Run: headless pygame with SDL's dummy video driver; simulated clock (each Clock.tick advances the game by its frame time, no real sleeping); random seed 0; keys injected as events and as key.get_pressed() state; no mouse input.
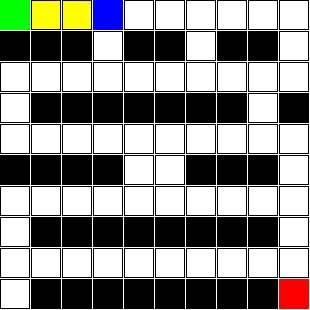
Frame 1 of 4 · flips 1–60 · no input
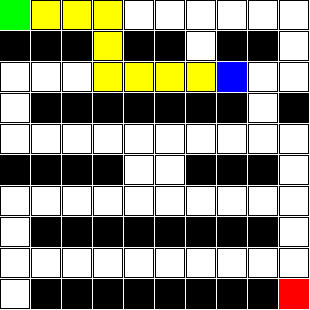
Frame 2 of 4 · flips 61–180 · tapped SPACE, RETURN · held RIGHT (→), D
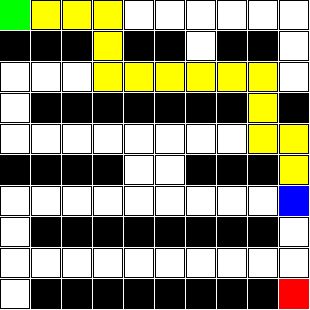
Frame 3 of 4 · flips 181–300 · held DOWN (↓), S
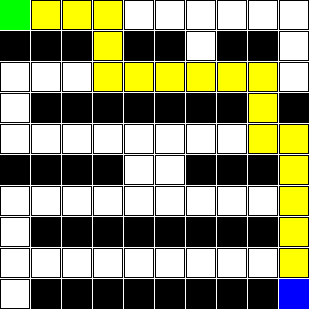
Frame 4 of 4 · flips 301–420 · held LEFT (←), A, UP (↑), W

The pygame program that drew these frames:

import pygame as pg
from typing import List, Tuple


class Move(object):
    def __init__(self, x: int, y: int):
        self.x = x
        self.y = y

    def __copy__(self):
        return Move(self.x, self.y)

    def __eq__(self, other):
        if not isinstance(other, Move):
            return False
        return self.x == other.x and self.y == other.y


class Maze(object):
    def __init__(self, maze: List[List[int]]):
        self.maze = maze
        self.__directions = [
            Move(0, 1),   # right
            Move(1, 0),   # down
            Move(0, -1),  # left
            Move(-1, 0),  # up
        ]

    def get_possible_moves(self, position: Move) -> List[Move]:
        return [
            Move(position.x + move.x, position.y + move.y) 
            for move in self.__directions
            if self.__is_valid_move(Move(position.x + move.x, position.y + move.y))
        ]

    def __is_valid_move(self, move: Move) -> bool:
        if move.x < 0 or move.x >= len(self.maze):
            return False
        if move.y < 0 or move.y >= len(self.maze[0]):
            return False
        if self.maze[move.x][move.y] == 1:
            return False
        return True


class Minimax:
    @staticmethod
    def minimax(maze: Maze, move: Move, goal: Move, depth: int, is_maximizing: bool, 
                alpha: float = float('-inf'), beta: float = float('inf'),
                visited: set = None) -> Tuple[float, Move]:
        if visited is None:
            visited = set()
        
        # Base cases
        if move == goal:
            return 0, move
        if depth == 0:
            return Minimax.heuristic(move, goal), move
        
        # Clone visited set for each path
        visited = visited.copy()
        visited.add((move.x, move.y))
        
        next_moves = maze.get_possible_moves(move)
        if not next_moves:
            return float('inf') if is_maximizing else float('-inf'), move
        
        # Sort moves by heuristic value for better pruning
        next_moves.sort(key=lambda m: Minimax.heuristic(m, goal))
        
        best_move = next_moves[0]
        
        if is_maximizing:
            best_score = float('-inf')
            for next_move in next_moves:
                # Skip if already visited
                if (next_move.x, next_move.y) in visited:
                    continue
                    
                score, _ = Minimax.minimax(maze, next_move, goal, depth - 1, False, 
                                         alpha, beta, visited)
                if score > best_score:
                    best_score = score
                    best_move = next_move
                alpha = max(alpha, best_score)
                if beta <= alpha:
                    break
            return best_score, best_move
        else:
            best_score = float('inf')
            for next_move in next_moves:
                # Skip if already visited
                if (next_move.x, next_move.y) in visited:
                    continue
                    
                score, _ = Minimax.minimax(maze, next_move, goal, depth - 1, True, 
                                         alpha, beta, visited)
                if score < best_score:
                    best_score = score
                    best_move = next_move
                beta = min(beta, best_score)
                if beta <= alpha:
                    break
            return best_score, best_move

    @staticmethod
    def heuristic(move: Move, goal: Move) -> float:
        # Manhattan distance
        manhattan = abs(move.x - goal.x) + abs(move.y - goal.y)
        
        # Euclidean distance for more precise distance estimation
        euclidean = ((move.x - goal.x) ** 2 + (move.y - goal.y) ** 2) ** 0.5
        
        # Combine both distances with weights
        distance_score = 0.7 * manhattan + 0.3 * euclidean
        
        # Add penalty for moves that don't get closer to the goal
        if manhattan > 0:
            return -distance_score  # Negative because we want to minimize distance
            
        return 0


class Game:
    def __init__(self, maze: Maze, start: Move, goal: Move):
        self.maze = maze
        self.start = start
        self.goal = goal
        self.current_pos = start
        self.cell_size = 30
        self.margin = 1
        self.width = len(maze.maze[0]) * (self.cell_size + self.margin)
        self.height = len(maze.maze) * (self.cell_size + self.margin)
        
        # Colors
        self.WHITE = (255, 255, 255)
        self.BLACK = (0, 0, 0)
        self.RED = (255, 0, 0)
        self.GREEN = (0, 255, 0)
        self.BLUE = (0, 0, 255)
        self.YELLOW = (255, 255, 0)  # For visited cells
        
        # Initialize pygame
        pg.init()
        self.screen = pg.display.set_mode((self.width, self.height))
        pg.display.set_caption("Maze Solver with Optimized Minimax")
        self.clock = pg.time.Clock()
        
        # Add move delay
        self.move_delay = 300  # Reduced delay for faster movement
        self.last_move_time = 0
        
        # Track visited cells
        self.visited = set()
        
        # Initialize path finding
        self.path = self.find_path()
        if not self.path:
            print("Warning: No valid path found!")
            # Try to find a path with increased depth
            self.path = self.find_path(depth=8)
            if not self.path:
                print("Error: Still no valid path found!")

    def find_path(self, depth=5):
        """Find the complete path from start to goal"""
        path = []
        current = self.start
        visited = set()
        
        while current != self.goal:
            visited.add((current.x, current.y))
            next_moves = self.maze.get_possible_moves(current)
            
            # Filter out visited moves
            next_moves = [move for move in next_moves if (move.x, move.y) not in visited]
            
            if not next_moves:
                print("No valid moves available!")
                return path
                
            # Get the best move using minimax
            _, best_move = Minimax.minimax(self.maze, current, self.goal, depth, True, visited=visited)
            
            if best_move:
                path.append(best_move)
                current = best_move
            else:
                print("No best move found!")
                break
                
        return path

    def draw_maze(self):
        self.screen.fill(self.WHITE)
        
        # Draw maze
        for i in range(len(self.maze.maze)):
            for j in range(len(self.maze.maze[0])):
                x = j * (self.cell_size + self.margin)
                y = i * (self.cell_size + self.margin)
                
                if self.maze.maze[i][j] == 1:  # Wall
                    pg.draw.rect(self.screen, self.BLACK, 
                               (x, y, self.cell_size, self.cell_size))
                else:  # Path
                    if (i, j) in self.visited:
                        pg.draw.rect(self.screen, self.YELLOW, 
                                   (x, y, self.cell_size, self.cell_size))
                    else:
                        pg.draw.rect(self.screen, self.WHITE, 
                                   (x, y, self.cell_size, self.cell_size))
                    pg.draw.rect(self.screen, self.BLACK, 
                               (x, y, self.cell_size, self.cell_size), 1)
        
        # Draw start position
        start_x = self.start.y * (self.cell_size + self.margin)
        start_y = self.start.x * (self.cell_size + self.margin)
        pg.draw.rect(self.screen, self.GREEN, 
                    (start_x, start_y, self.cell_size, self.cell_size))
        
        # Draw goal position
        goal_x = self.goal.y * (self.cell_size + self.margin)
        goal_y = self.goal.x * (self.cell_size + self.margin)
        pg.draw.rect(self.screen, self.RED, 
                    (goal_x, goal_y, self.cell_size, self.cell_size))
        
        # Draw current position
        curr_x = self.current_pos.y * (self.cell_size + self.margin)
        curr_y = self.current_pos.x * (self.cell_size + self.margin)
        pg.draw.rect(self.screen, self.BLUE, 
                    (curr_x, curr_y, self.cell_size, self.cell_size))

    def run(self):
        running = True
        path_index = 0
        
        while running:
            current_time = pg.time.get_ticks()
            
            # Check for quit event
            for event in pg.event.get():
                if event.type == pg.QUIT:
                    running = False
            
            # Make move if enough time has passed
            if current_time - self.last_move_time >= self.move_delay:
                if path_index < len(self.path):
                    self.visited.add((self.current_pos.x, self.current_pos.y))
                    self.current_pos = self.path[path_index]
                    path_index += 1
                    
                    if self.current_pos == self.goal:
                        print("Goal reached!")
                        running = False
                else:
                    print("Path completed!")
                    running = False
                self.last_move_time = current_time
            
            # Update display
            self.draw_maze()
            pg.display.flip()
            self.clock.tick(60)
        
        pg.quit()


if __name__ == "__main__":
    # Modified maze with guaranteed path to goal (0 = path, 1 = wall)
    maze_data = [
        [0, 0, 0, 0, 0, 0, 0, 0, 0, 0],
        [1, 1, 1, 0, 1, 1, 0, 1, 1, 0],
        [0, 0, 0, 0, 0, 0, 0, 0, 0, 0],
        [0, 1, 1, 1, 1, 1, 1, 1, 0, 1],
        [0, 0, 0, 0, 0, 0, 0, 0, 0, 0],
        [1, 1, 1, 1, 0, 0, 1, 1, 1, 0],
        [0, 0, 0, 0, 0, 0, 0, 0, 0, 0],
        [0, 1, 1, 1, 1, 1, 1, 1, 1, 0],
        [0, 0, 0, 0, 0, 0, 0, 0, 0, 0],
        [0, 1, 1, 1, 1, 1, 1, 1, 1, 0]
    ]
    
    maze = Maze(maze_data)
    start = Move(0, 0)
    goal = Move(9, 9)
    
    game = Game(maze, start, goal)
    game.run()
        
